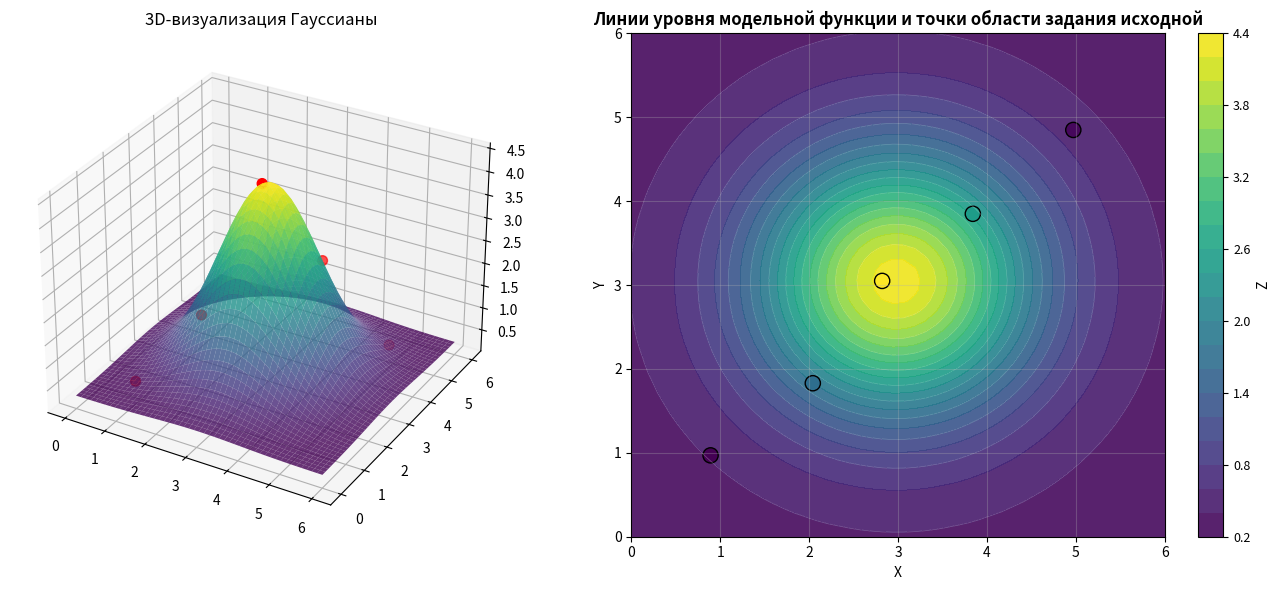
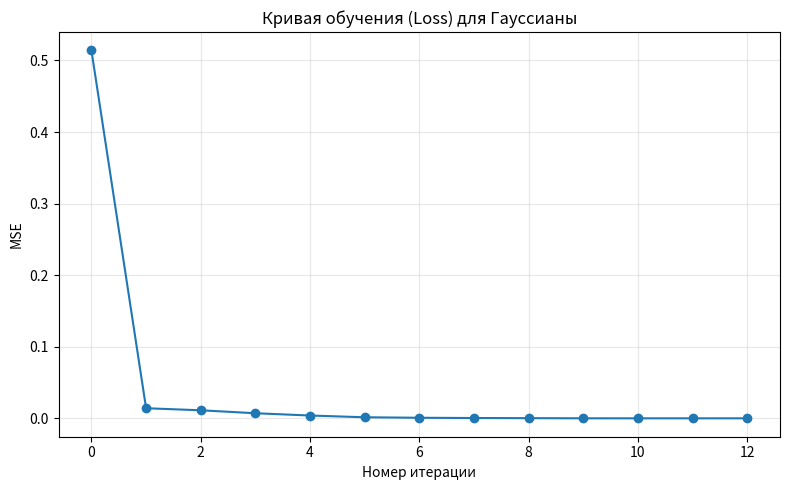

The script that saved these images, in order:
import numpy as np
import matplotlib.pyplot as plt
from scipy.optimize import minimize
from mpl_toolkits.mplot3d import Axes3D

# ==============================================================================
# ВАРИАНТ 1
# ==============================================================================
data = np.array([
    [0.89, 0.97, 0.41],
    [2.04, 1.83, 1.79],
    [2.82, 3.05, 4.28],
    [3.84, 3.85, 2.54],
    [4.97, 4.85, 0.50]
])

# ==============================================================================
# ЗАДАНИЕ 1: Извлеките значения из data (признаки X, Y, Z индексируются как столбцы data 0,1,2 соответственно)
# Подсказка: используйте слайсы (slices) для выделения подмассива из массива numpy.ndarray 
# ==============================================================================

X = data[:, 0]
Y = data[:, 1]
Z = data[:, 2]

print("Мои данные:")
for i in range(len(X)):
    print(f"  Точка {i}: x={X[i]:.2f}, y={Y[i]:.2f}, z={Z[i]:.2f}")

# ==============================================================================
# ЗАДАНИЕ 2: Функция Гаусса
# ==============================================================================
def gauss_2d(x, y, A, x0, y0, sigma_x, sigma_y, theta=0, offset=0):
    """
    2D функция Гаусса
    Формула: A * exp(-(x_new^2/(2*sigma_x^2) + y_new^2/(2*sigma_y^2))) + offset,
    x_new, y_new - координаты в канонической системе (получена из исходной сдвигом и поворотом,
    используя параметры x0, y0, theta)
    """
    if theta != 0:
        x_new = (x - x0) * np.cos(theta) + (y - y0) * np.sin(theta)
        y_new = -(x - x0) * np.sin(theta) + (y - y0) * np.cos(theta)
    else:
        x_new = x - x0
        y_new = y - y0
    exp_part = np.exp(-(x_new ** 2 / (2 * sigma_x ** 2) + y_new ** 2 / (2 * sigma_y ** 2)))
    result = A * exp_part + offset
    return result

# ==============================================================================
# ЗАДАНИЕ 3: Функция потерь (loss-функция, функция ошибки)
# ==============================================================================
def loss_function(model_params):
    """
    Вычисляем MSE для реальных и модельных значений на объектах.    
    """
    A, x0, y0, sigma_x, sigma_y, theta, offset = model_params

    if sigma_x <= 0 or sigma_y <= 0 or A <= 0:
        return 1e10
    
    predictions = []
    for i in range(len(X)):
        pred = gauss_2d(X[i], Y[i], A, x0, y0, sigma_x, sigma_y, theta, offset)
        predictions.append(pred)

    errors = np.array(predictions) - Z
    mse = 0.5 * np.mean(errors ** 2)
    return mse

loss = loss_function

# ==============================================================================
# ЗАДАНИЕ 4: Начальное приближение
# ==============================================================================
max_idx = np.argmax(Z) # индекс, соотв. максимуму Z (используйте функцию argmax)
A_start = Z[max_idx] + 0.1 # значение максимума Z с произвольной корректировкой (например, 0.1)
x0_start = X[max_idx] # значение Х, соотв. max_idx (точка максимума)
y0_start = Y[max_idx] # значение Y, соотв. max_idx (точка максимума)
sigma_x_start = np.std(X) * 0.5 # std - среднеквадратичное отклонение,с.к.о., standard deviation
sigma_y_start = np.std(Y) * 0.5
offset_start = 0.0
theta_start = 0.0

params_start = [A_start, x0_start, y0_start, sigma_x_start, sigma_y_start, theta_start, offset_start]

print(f"Значения для инициализации модельных параметров (начальное приближение):")
print(f"  Amplitude (A):     {A_start:.2f}")
print(f"  Center (x0, y0):   ({x0_start:.2f}, {y0_start:.2f})")
print(f"  Sigma_x:           {sigma_x_start:.2f}")
print(f"  Sigma_y:           {sigma_y_start:.2f}")
print(f"  Theta (rotation):  0.00 рад")
print(f"  Offset:            0.00")
print()

# ==============================================================================
# ЗАДАНИЕ 5: Границы и оптимизация (не менять)
# ==============================================================================
bounds = [
    (0.1, 10.0), (0.0, 6.0), (0.0, 6.0),
    (0.1, 5.0), (0.1, 5.0), (-np.pi/4, np.pi/4),(-1.0, 1.0)
]

print("\nЗапускаем оптимизацию...")
history = [loss_function(params_start)]
def callback(current_params):
    history.append(loss_function(current_params))

result = minimize(loss_function, params_start, method='L-BFGS-B', bounds=bounds, callback=callback)

# ==============================================================================
# РЕЗУЛЬТАТЫ
# ==============================================================================
A_opt, x0_opt, y0_opt, sigma_x_opt, sigma_y_opt, theta_opt, offset_opt = result.x

print("\n" + "="*50)
print("РЕЗУЛЬТАТЫ")
print("="*50)
print(f"\nОптимизированные параметры:")
print(f"A = {A_opt:.4f}")
print(f"x0 = {x0_opt:.4f}, y0 = {y0_opt:.4f}")
print(f"sigma_x = {sigma_x_opt:.4f}, sigma_y = {sigma_y_opt:.4f}")
print(f"theta = {theta_opt:.2f} рад = {np.degrees(theta_opt):.2f}°, offset = {offset_opt:.4f}")
print(f"\nФинальная ошибка: {result.fun:.8f}")
print(f"\nФинальный loss: {loss(result.x):.8f}")

# ==============================================================================
# АНАЛИТИЧЕСКИЙ ВИД ФУНКЦИИ
# ==============================================================================
print("\n" + "="*50)
print("АНАЛИТИЧЕСКИЙ ВИД ОПТИМАЛЬНОЙ 2D ГАУССИАНЫ")
print("="*50)

if abs(theta_opt) < 1e-6:
    print(f"\nz(x, y) = {A_opt:.4f} * exp(-((x - {x0_opt:.4f})² / (2 * {sigma_x_opt:.4f}²) + (y - {y0_opt:.4f})² / (2 * {sigma_y_opt:.4f}²))) + {offset_opt:.4f}")
    print(f"\nУпрощённо:")
    print(f"z(x, y) = {A_opt:.4f} * exp(-((x - {x0_opt:.4f})² / {2*sigma_x_opt**2:.4f} + (y - {y0_opt:.4f})² / {2*sigma_y_opt**2:.4f})) + {offset_opt:.4f}")
else:
    print(f"\nс поворотом на угол θ = {np.degrees(theta_opt):.2f}°:")
    print(f"x_новое = (x - {x0_opt:.4f}) * cos({theta_opt:.4f}) + (y - {y0_opt:.4f}) * sin({theta_opt:.4f})")
    print(f"y_новое = -(x - {x0_opt:.4f}) * sin({theta_opt:.4f}) + (y - {y0_opt:.4f}) * cos({theta_opt:.4f})")
    print(f"\nz(x, y) = {A_opt:.4f} * exp(-(x_новое² / (2 * {sigma_x_opt:.4f}²) + y_новое² / (2 * {sigma_y_opt:.4f}²))) + {offset_opt:.4f}")

# ==============================================================================
# ЗАДАНИЕ 6: Проверка
# ==============================================================================
predictions = []
for i in range(len(X)):
    pred = gauss_2d(X[i], Y[i], A_opt, x0_opt, y0_opt, sigma_x_opt, sigma_y_opt, theta_opt, offset_opt)
    predictions.append(pred)

print("\nПроверка:")
for i in range(len(X)):
    print(f"Точка {i}: z={Z[i]:.2f}, предсказание модели={predictions[i]:.2f}")

# ==============================================================================
# ЗАДАНИЕ 7: Визуализация
# ==============================================================================
x_grid = np.linspace(0, 6, 50)
y_grid = np.linspace(0, 6, 50)
X_grid, Y_grid = np.meshgrid(x_grid, y_grid)

Z_grid = np.zeros((50, 50))
for i in range(50):
    for j in range(50):
        Z_grid[i, j] = gauss_2d(X_grid[i, j], Y_grid[i, j], A_opt, x0_opt, y0_opt, sigma_x_opt, sigma_y_opt, theta_opt,
                                offset_opt)  # аргументы x, y для gauss_2d теперь берутся в узлах равномерной сетки

# Графики
fig = plt.figure(figsize=(14, 6))

ax1 = fig.add_subplot(121, projection='3d')
ax1.plot_surface(X_grid, Y_grid, Z_grid, cmap='viridis', alpha=0.8)
ax1.scatter(X, Y, Z, c='red', s=50)
ax1.set_title('3D-визуализация Гауссианы')

ax2 = fig.add_subplot(122)
contour = ax2.contourf(X_grid, Y_grid, Z_grid, levels=25, cmap='viridis', alpha=0.9)
scatter = ax2.scatter(X, Y, c=Z, s=120, edgecolors='black', cmap='viridis')
ax2.contour(X_grid, Y_grid, Z_grid, levels=10, colors='white', alpha=0.3, linewidths=0.5)
ax2.set_xlabel('X', fontsize=10)
ax2.set_ylabel('Y', fontsize=10)
ax2.set_title('Линии уровня модельной функции и точки области задания исходной', fontsize=12, fontweight='bold')
ax2.grid(True, alpha=0.3)
cbar = plt.colorbar(contour, ax=ax2, label='Z')
cbar.ax.tick_params(labelsize=9)

plt.tight_layout()
print("\n✅ Готово! Получилась двумерная гауссиана - аппроксимация для z(x,y)!")
plt.savefig('model_plot.png', dpi=300)
plt.show()

# График функции потерь
learning_iterations = np.arange(len(history))
plt.figure(figsize=(8, 5))
plt.plot(learning_iterations, history, marker="o", linewidth=1.5, color="tab:blue")
plt.xlabel("Номер итерации")
plt.ylabel("MSE")
plt.title("Кривая обучения (Loss) для Гауссианы")
plt.grid(True, alpha=0.3)
plt.tight_layout()
plt.savefig('task1_learning_curve.png', dpi=300)
plt.show()
plt.close()
